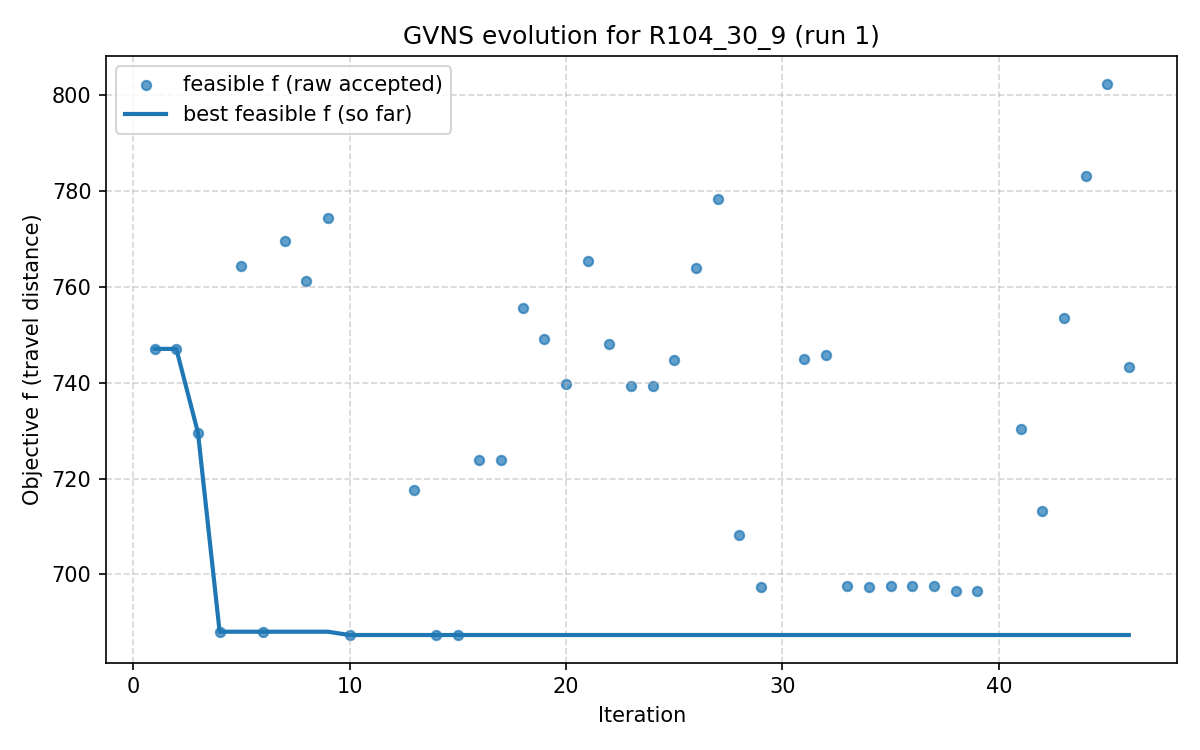

Values plotted in this chart, from the file beside it:
iter, F, f, PenT, PenH, PenS, elapsed
1, 747, 747, 0.0, 0.0, 0, 1.1920928955078125e-06
2, 747, 747, 0.0, 0.0, 0, 16.52
3, 729.5, 729.5, 0.0, 0.0, 0, 20.96
4, 688.1, 688.1, 0.0, 0.0, 0, 39.38
5, 764.3, 764.3, 0.0, 0.0, 0, 56.04
6, 688.1, 688.1, 0.0, 0.0, 0, 66.03
7, 769.6, 769.6, 0.0, 0.0, 0, 79.15
8, 761.3, 761.3, 0.0, 0.0, 0, 91.69
9, 774.3, 774.3, 0.0, 0.0, 0, 105
10, 687.4, 687.4, 0.0, 0.0, 0, 115
11, 760.6, 756.4, 24.22, 0.0, 0, 137
12, 761.1, 756.4, 24.22, 0.0, 0, 151.8
13, 717.6, 717.6, 0.0, 0.0, 0, 155.1
14, 687.4, 687.4, 0.0, 0.0, 0, 167
15, 687.4, 687.4, 0.0, 0.0, 0, 178
16, 723.9, 723.9, 0.0, 0.0, 0, 187.7
17, 723.9, 723.9, 0.0, 0.0, 0, 198.1
18, 755.6, 755.6, 0.0, 0.0, 0, 203.3
19, 749.2, 749.2, 0.0, 0.0, 0, 219.6
20, 739.8, 739.8, 0.0, 0.0, 0, 226.8
21, 765.4, 765.4, 0.0, 0.0, 0, 235.3
22, 748.1, 748.1, 0.0, 0.0, 0, 241.9
23, 739.3, 739.3, 0.0, 0.0, 0, 253.8
24, 739.3, 739.3, 0.0, 0.0, 0, 271
25, 744.6, 744.6, 0.0, 0.0, 0, 274.4
26, 763.9, 763.9, 0.0, 0.0, 0, 281.2
27, 778.4, 778.4, 0.0, 0.0, 0, 292
28, 708.2, 708.2, 0.0, 0.0, 0, 301.1
29, 697.5, 697.5, 0.0, 0.0, 0, 317.1
30, 726.9, 725.7, 28.05, 27.71, 0, 323.7
31, 744.9, 744.9, 0.0, 0.0, 0, 332.6
32, 745.8, 745.8, 0.0, 0.0, 0, 346.2
33, 697.5, 697.5, 0.0, 0.0, 0, 359.7
34, 697.5, 697.5, 0.0, 0.0, 0, 374.6
35, 697.5, 697.5, 0.0, 0.0, 0, 386.7
36, 697.5, 697.5, 0.0, 0.0, 0, 404.6
37, 697.5, 697.5, 0.0, 0.0, 0, 408
38, 696.6, 696.6, 0.0, 0.0, 0, 412.5
39, 696.6, 696.6, 0.0, 0.0, 0, 424
40, 755.1, 754.7, 22.72, 22.57, 0, 430.8
41, 730.3, 730.3, 0.0, 0.0, 0, 438.5
42, 713.2, 713.2, 0.0, 0.0, 0, 448.5
43, 753.4, 753.4, 0.0, 0.0, 0, 455.1
44, 783.1, 783.1, 0.0, 0.0, 0, 465.7
45, 802.4, 802.4, 0.0, 0.0, 0, 478.4
46, 743.3, 743.3, 0.0, 0.0, 0, 493.8
